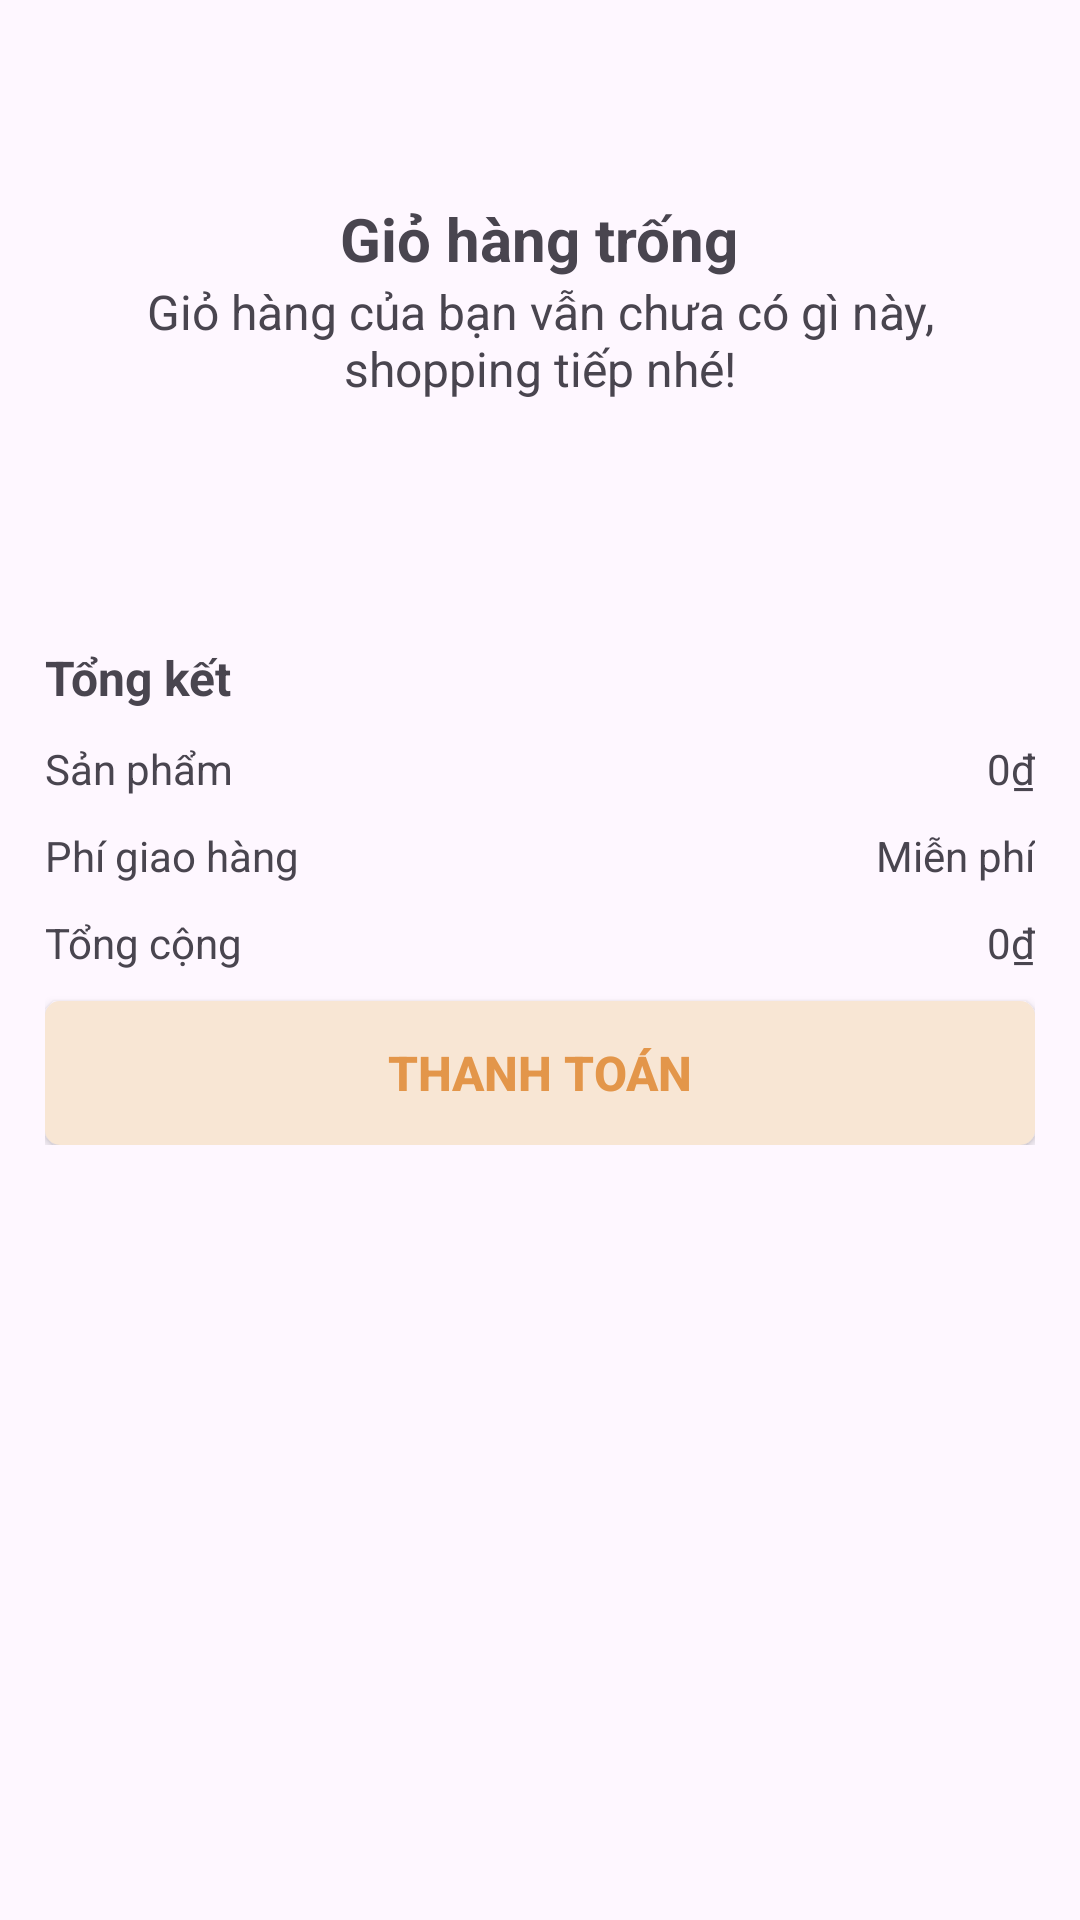

Here is an Android app screen rendered from its layout file. Give the layout XML and the strings, colors and styles it references.
<!-- AndroidManifest.xml: application theme Theme.Furnique -->
<!-- res/layout/fragment_cart.xml -->
<?xml version="1.0" encoding="utf-8"?>
<FrameLayout xmlns:android="http://schemas.android.com/apk/res/android"
    xmlns:app="http://schemas.android.com/apk/res-auto"
    xmlns:tools="http://schemas.android.com/tools"
    android:layout_width="match_parent"
    android:layout_height="match_parent"
    tools:context=".fragments.CartFragment">

    <LinearLayout
        android:layout_width="match_parent"
        android:layout_height="match_parent"
        android:orientation="vertical">








        <ScrollView
            android:layout_width="match_parent"
            android:layout_height="match_parent">

            <LinearLayout
                android:layout_width="match_parent"
                android:layout_height="wrap_content"
                android:orientation="vertical">

                <RelativeLayout
                    android:layout_width="match_parent"
                    android:layout_height="wrap_content"
                    android:layout_weight="1">

                    <androidx.recyclerview.widget.RecyclerView
                        android:id="@+id/rvCartItems"
                        android:layout_width="match_parent"
                        android:layout_height="wrap_content">

                    </androidx.recyclerview.widget.RecyclerView>

                    <LinearLayout
                        android:id="@+id/layout_empty_cart"
                        android:layout_width="match_parent"
                        android:layout_height="200dp"
                        android:gravity="center"
                        android:orientation="vertical">

                        <TextView
                            android:id="@+id/txtEmptyCart"
                            android:layout_width="wrap_content"
                            android:layout_height="wrap_content"
                            android:fontFamily="sans-serif"
                            android:text="Giỏ hàng trống"
                            android:textSize="20sp"
                            android:textStyle="bold"
                            android:typeface="sans" />

                        <TextView
                            android:id="@+id/txtCartEmpty"
                            android:layout_width="wrap_content"
                            android:layout_height="wrap_content"
                            android:paddingStart="20dp"
                            android:paddingEnd="20dp"
                            android:text="Giỏ hàng của bạn vẫn chưa có gì này, shopping tiếp nhé!"
                            android:textAlignment="center"
                            android:textSize="16sp" />
                    </LinearLayout>

                </RelativeLayout>

                <LinearLayout
                    android:id="@+id/txtOrderSummary"
                    android:layout_width="match_parent"
                    android:layout_height="match_parent"
                    android:layout_margin="15dp"
                    android:layout_weight="1"
                    android:orientation="vertical">

                    <TextView
                        android:id="@+id/txtSummary"
                        android:layout_width="match_parent"
                        android:layout_height="wrap_content"
                        android:layout_marginBottom="10dp"
                        android:text="Tổng kết"
                        android:textSize="16sp"
                        android:textStyle="bold"
                        android:typeface="sans" />

                    <LinearLayout
                        android:layout_width="match_parent"
                        android:layout_height="wrap_content"
                        android:layout_marginBottom="10dp"
                        android:orientation="horizontal">

                        <TextView
                            android:id="@+id/txtProducts"
                            android:layout_width="wrap_content"
                            android:layout_height="wrap_content"
                            android:layout_weight="1"
                            android:text="Sản phẩm"
                            android:textSize="14sp" />

                        <TextView
                            android:id="@+id/txtProductsPrice"
                            android:layout_width="wrap_content"
                            android:layout_height="wrap_content"
                            android:layout_weight="1"
                            android:text="0₫"
                            android:textAlignment="textEnd"
                            android:textSize="14sp"
                            android:typeface="sans" />
                    </LinearLayout>

                    <LinearLayout
                        android:layout_width="match_parent"
                        android:layout_height="wrap_content"
                        android:layout_marginBottom="10dp"
                        android:orientation="horizontal">

                        <TextView
                            android:id="@+id/txtShipping"
                            android:layout_width="wrap_content"
                            android:layout_height="wrap_content"
                            android:layout_weight="1"
                            android:text="Phí giao hàng"
                            android:textSize="14sp" />

                        <TextView
                            android:id="@+id/txtShippingPrice"
                            android:layout_width="wrap_content"
                            android:layout_height="wrap_content"
                            android:layout_weight="1"
                            android:text="Miễn phí"
                            android:textAlignment="textEnd"
                            android:textSize="14sp" />
                    </LinearLayout>

                    <LinearLayout
                        android:layout_width="match_parent"
                        android:layout_height="wrap_content"
                        android:layout_marginBottom="10dp"
                        android:orientation="horizontal">

                        <TextView
                            android:id="@+id/txtSum"
                            android:layout_width="wrap_content"
                            android:layout_height="wrap_content"
                            android:layout_weight="1"
                            android:text="Tổng cộng"
                            android:textSize="14sp" />

                        <TextView
                            android:id="@+id/txtSumPrice"
                            android:layout_width="wrap_content"
                            android:layout_height="wrap_content"
                            android:layout_weight="1"
                            android:text="0₫"
                            android:textAlignment="textEnd"
                            android:textSize="14sp" />
                    </LinearLayout>

                    <Button
                        android:id="@+id/btnCheckOut"
                        android:layout_width="match_parent"
                        android:layout_height="wrap_content"
                        android:background="@drawable/primary_button"
                        android:text="Thanh toán"
                        android:textColor="@color/primary"
                        android:textSize="16sp"
                        android:textStyle="bold"
                        app:backgroundTint="@null" />
                </LinearLayout>

            </LinearLayout>
        </ScrollView>

    </LinearLayout>

</FrameLayout>
<!-- res/layout/custom_bar.xml (included above) -->
<?xml version="1.0" encoding="utf-8"?>
<LinearLayout xmlns:android="http://schemas.android.com/apk/res/android"
    xmlns:app="http://schemas.android.com/apk/res-auto"
    android:layout_width="match_parent"
    android:layout_height="130dp"
    android:layout_margin="20dp"
    android:background="#F2F2F2">

    <Button
        android:id="@+id/btnBack"
        android:layout_width="50dp"
        android:layout_height="50dp"
        android:layout_gravity="center_vertical"
        android:background="@drawable/back_button"
        app:backgroundTint="@null"
        android:gravity="center"
        android:layout_marginHorizontal="30dp"
        android:paddingHorizontal="15dp"
        app:icon="@drawable/ic_arrow_left"
        app:iconTint="#000"
        />

    <TextView
        android:id="@+id/txtTitle"
        android:layout_width="wrap_content"
        android:layout_height="wrap_content"
        android:layout_gravity="center_vertical"
        android:text="Đăng Nhập"
        android:textColor="#000000"
        android:textSize="24sp"
        android:textStyle="bold" />
</LinearLayout>
<!-- resources referenced by this layout -->
<resources>
  <color name="primary">#E3964A</color>
  <!-- drawable back_button (drawable) -->
  <?xml version="1.0" encoding="utf-8"?>
  <shape
      android:shape="rectangle"
      xmlns:android="http://schemas.android.com/apk/res/android">
      <corners android:radius="5dp" />
      <solid android:color="#E4E4E4" />
  </shape>
  <!-- drawable primary_button (drawable) -->
  <?xml version="1.0" encoding="utf-8"?>
  <shape
      android:shape="rectangle"
      xmlns:android="http://schemas.android.com/apk/res/android">
      <solid android:color="#F8E6D4" />
      <corners android:radius="5dp"/>
  </shape>
  <style name="Theme.Furnique" parent="Base.Theme.Furnique" />
  <style name="Base.Theme.Furnique" parent="Theme.Material3.DayNight.NoActionBar">
          
          
          
  
      </style>
</resources>
